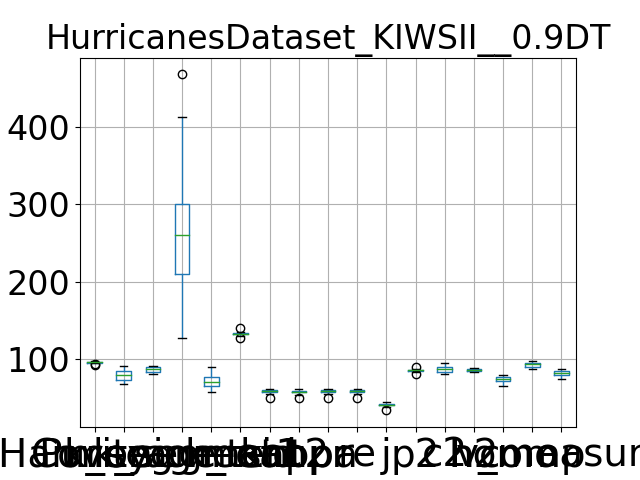

Source data for this figure (header and first rows):
, Purity, Coverage, Harmonic mean, best parameters, k_segment1, k_segment2, k_tsid, acc, kappa, pr, re, j, p2, c2, h2, homo, comp, v_measure
0, 97.48, 72.06, 82.86, {'window_size': 7, 'majority_vote_degree…, 468, 77, 130, 50.07, 49.58, 50.07, 50.07, 33.4, 84.48, 82.08, 83.26, 64.68, 86.67, 74.08
1, 95.29, 84.34, 89.48, {'window_size': 7, 'majority_vote_degree…, 208, 68, 134, 61.54, 60.98, 61.54, 61.54, 44.44, 85.54, 89.71, 87.58, 76.85, 94.34, 84.7
2, 93.01, 89.88, 91.42, {'window_size': 7, 'majority_vote_degree…, 142, 61, 135, 59.9, 59.27, 59.9, 59.9, 42.75, 83.53, 92.62, 87.84, 78.76, 96.81, 86.85
3, 96.67, 78.45, 86.61, {'window_size': 7, 'majority_vote_degree…, 295, 71, 134, 57.66, 57.1, 57.66, 57.66, 40.5, 86.02, 85.18, 85.6, 72.63, 91.64, 81.03
4, 97.69, 67.69, 79.97, {'window_size': 7, 'majority_vote_degree…, 413, 89, 132, 54.38, 53.88, 54.38, 54.38, 37.35, 89.6, 80.21, 84.64, 66.06, 87.3, 75.21
5, 95.52, 83.39, 89.04, {'window_size': 7, 'majority_vote_degree…, 216, 65, 132, 58.53, 57.91, 58.53, 58.53, 41.38, 84.97, 90.33, 87.57, 75.58, 94.74, 84.08
6, 96.43, 72.4, 82.71, {'window_size': 7, 'majority_vote_degree…, 295, 78, 127, 57.24, 56.74, 57.24, 57.24, 40.1, 86.46, 81.33, 83.81, 70.19, 89.08, 78.52
7, 91.64, 91.17, 91.4, {'window_size': 7, 'majority_vote_degree…, 127, 57, 140, 58, 57.37, 58, 58, 40.85, 81.03, 94.22, 87.13, 78.25, 96.99, 86.62
8, 96.24, 75.99, 84.93, {'window_size': 7, 'majority_vote_degree…, 302, 77, 132, 59.75, 59.25, 59.75, 59.75, 42.6, 85.1, 84.22, 84.66, 73.81, 90.6, 81.35
9, 95.87, 80.51, 87.52, {'window_size': 7, 'majority_vote_degree…, 226, 65, 132, 57.87, 57.26, 57.87, 57.87, 40.72, 85.48, 87.56, 86.51, 74.38, 94.1, 83.08
